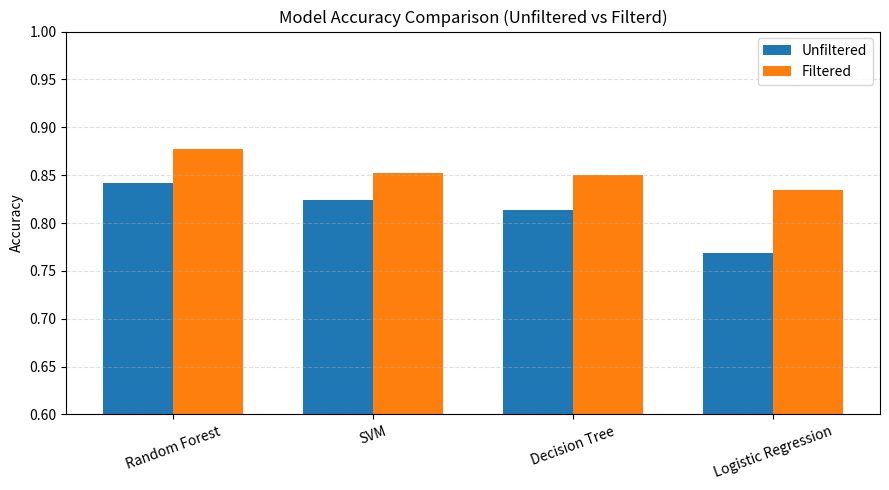

Here is the Python script that generated this plot: (Note: this script raises an exception after producing the figure.)
import matplotlib.pyplot as plt
import numpy as np
import pandas as pd
import matplotlib.pyplot as plt
import numpy as np
import pandas as pd

results_fs = {
    "Model": ["Random Forest", "SVM", "Decision Tree", "Logistic Regression"],
    "Accuracy": [0.842, 0.824, 0.814, 0.769],
    "F1": [0.8424, 0.8238, 0.8131, 0.7653],
    "Precision": [0.844, 0.831, 0.814, 0.801],
    "Recall": [0.842, 0.824, 0.813, 0.769],
}
results_sys = {
    "Model": ["Random Forest", "SVM", "Decision Tree", "Logistic Regression"],
    "Accuracy": [0.877, 0.852, 0.850, 0.834],
    "F1": [0.8765, 0.8518, 0.8500, 0.8322],
    "Precision": [0.878, 0.860, 0.852, 0.854],
    "Recall": [0.877, 0.852, 0.850, 0.834],
}
df_fs = pd.DataFrame(results_fs)
df_sys = pd.DataFrame(results_sys)
x = np.arange(len(df_fs["Model"]))
width = 0.35

plt.figure(figsize=(9, 5))
plt.bar(x - width / 2, df_fs["Accuracy"], width, label="Unfiltered")
plt.bar(x + width / 2, df_sys["Accuracy"], width, label="Filtered")
plt.xticks(x, df_fs["Model"], rotation=20)
plt.ylabel("Accuracy")
plt.title("Model Accuracy Comparison (Unfiltered vs Filterd)")
plt.legend()
plt.ylim(0.60, 1.00)
plt.grid(axis="y", linestyle="--", alpha=0.4)
plt.tight_layout()
plt.savefig("./data/visualization/accuracy_comparison_fs_vs_sys.png", dpi=300)
plt.close()

plt.figure(figsize=(9, 5))
plt.bar(x - width / 2, df_fs["F1"], width, label="Unfiltered")
plt.bar(x + width / 2, df_sys["F1"], width, label="Filtered")
plt.xticks(x, df_fs["Model"], rotation=20)
plt.ylabel("F1 Score")
plt.title("Model F1 Score Comparison (Unfiltered vs Filterd))")
plt.legend()
plt.ylim(0.60, 1.00)
plt.grid(axis="y", linestyle="--", alpha=0.4)
plt.tight_layout()
plt.savefig("./data/visualization/f1_comparison_fs_vs_sys.png", dpi=300)
plt.close()

plt.figure(figsize=(9, 5))
plt.bar(x - width / 2, df_fs["Precision"], width, label="Unfiltered")
plt.bar(x + width / 2, df_sys["Precision"], width, label="Filtered")
plt.xticks(x, df_fs["Model"], rotation=20)
plt.ylabel("Precision")
plt.title("Model Precision Comparison (Unfiltered vs Filterd)")
plt.legend()
plt.ylim(0.60, 1.00)
plt.grid(axis="y", linestyle="--", alpha=0.4)
plt.tight_layout()
plt.savefig("./data/visualization/precision_comparison_fs_vs_sys.png", dpi=300)
plt.close()

plt.figure(figsize=(9, 5))
plt.bar(x - width / 2, df_fs["Recall"], width, label="Unfiltered")
plt.bar(x + width / 2, df_sys["Recall"], width, label="Filtered")
plt.xticks(x, df_fs["Model"], rotation=20)
plt.ylabel("Recall")
plt.title("Model Recall Comparison (Unfiltered vs Filterd))")
plt.legend()
plt.ylim(0.60, 1.00)
plt.grid(axis="y", linestyle="--", alpha=0.4)
plt.tight_layout()
plt.savefig("./data/visualization/recall_comparison_fs_vs_sys.png", dpi=300)
plt.close()
